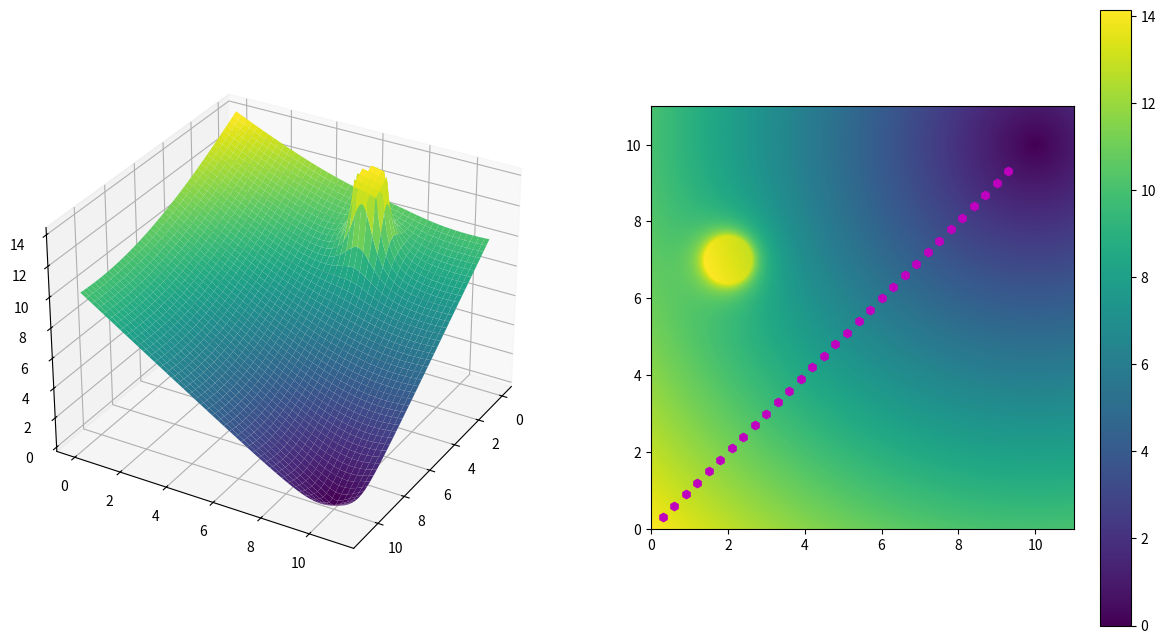

This figure's Python source:
"""
Artificial potential fields
Basic idea :
-----------
U_art = U_xd(attraction potential) + U_O(repulsive Potential)
U_att = 1/2 * kp * (x -  xd)^2
            1/2 * n * (1/rho - 1/rho_node )^2       if rho <= rho_node
U_rep = {
            0                                       if rho > rho_node
U_art = The artificial potential field, which the agent is subjected to
U_xd  = Attractive potential field created by the goal
U_O   = Repulsive potential field created by the obstacle
x     = position of agent
x_d   = goal position
k_p   = position gain
eta   = constant gain
rho   = shortest distance to the obstacle
rho_0 = limit distance of the potential field influence
"""
import matplotlib.pyplot as plt
from matplotlib.pyplot import imshow, show, colorbar
from matplotlib import cm
from mpl_toolkits.mplot3d import Axes3D
from matplotlib.ticker import LinearLocator
import numpy as np
import math

# Initialize figure
fig = plt.figure(figsize=(15, 8))
ax = fig.add_subplot(1, 2, 1, projection='3d')

# Global Variables:

# Map specific:
mapBoundaryX = 11  # Map x length
mapBoundaryY = 11  # Map y length
reso = 50  # Map resolution

# repulsion gains:
eta = 5.0
rho_node = 5.0

# Attraction Gains:
KP = 2  # Position Gain

spacingResolution = (mapBoundaryX * reso) + 1

xAxis = np.linspace(0, mapBoundaryX, spacingResolution)
yAxis = np.linspace(0, mapBoundaryY, spacingResolution)

# Robot specific
robotX = 0.0  # initial robot X position
robotY = 0.0  # initial robot Y position

goalX = 10.0  # goal X position
goalY = 10.0  # goal Y position

# Obstacle:
obsX = 7.0
obsY = 2.0

# Position scaling for grid:
xGoalOnGrid = goalX * reso
yGoalOnGrid = goalY * reso

xRobotOnGrid = robotX * reso
yRobotOnGrid = robotY * reso

xObsOnGrid = obsX * reso
yObsOnGrid = obsY * reso

# potential field generation:
uPot = np.zeros(shape=(len(xAxis), len(yAxis)))
uAtr = np.zeros(shape=(len(xAxis), len(yAxis)))
uRep = np.zeros(shape=(len(xAxis), len(yAxis)))

# Calculate Attraction
for i in range(len(xAxis)):
    for j in range(len(yAxis)):
        uAtr[i][j] = 1 / 2.0 * KP * math.sqrt(abs(xGoalOnGrid - i) ** 2 + abs(yGoalOnGrid - j) ** 2) / reso

# Calculate repulsion potential:
for i in range(len(xAxis)):
    for j in range(len(yAxis)):
        rho = math.sqrt(((xObsOnGrid - i) ** 2 + (yObsOnGrid - j) ** 2)) / reso
        if rho <= rho_node:
            if rho == 0:
                uRep[i][j] = np.max(uAtr) / 2
            else:
                uRep[i][j] = 0.5 * eta * ((1 / rho) - (1 / rho_node)) ** 2

            if uRep[i][j] > eta:
                uRep[i][j] = eta
        else:
            uRep[i][j] = 0

uPot = uAtr + uRep

# for debugging
# print(uPot.shape)
# print(uPot)

xAxis, yAxis = np.meshgrid(xAxis, yAxis)
surf = ax.plot_surface(xAxis, yAxis, uPot, cmap=cm.viridis, linewidth=0, antialiased=True)
ax.view_init(azim=30)

ax = fig.add_subplot(1, 2, 2)
imshow(uPot, origin='lower',extent=[0,int(mapBoundaryX),0,int(mapBoundaryY)])
colorbar()

# Simulate motion:
distanceToGoal = math.sqrt((xRobotOnGrid - xGoalOnGrid) ** 2 + (yRobotOnGrid - yGoalOnGrid) ** 2)
distanceTolerance = 1

while(distanceToGoal >= distanceTolerance):
    moveX = 0.3
    moveY = 0.3

    xRobotOnGrid += moveX
    yRobotOnGrid += moveY
    pot = uPot[int(xRobotOnGrid)][int(yRobotOnGrid)]
    distanceToGoal = math.sqrt((xRobotOnGrid - goalX) ** 2 + (yRobotOnGrid - goalY) ** 2)
    print(distanceToGoal)
    plt.scatter(xRobotOnGrid, yRobotOnGrid,color = "m", marker="h")
    plt.pause(0.005)

plt.show()
